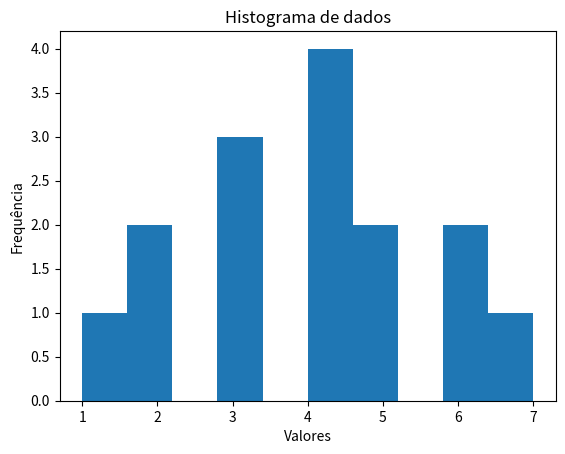

Recreate this plot in Python.
import matplotlib.pyplot as plt

# Cria uma lista de valores
dados = [1, 2, 2, 3, 3, 3, 4, 4, 4, 4, 5, 5, 6, 6, 7]

# Cria o histograma
plt.hist(dados)

# Define o título e os rótulos dos eixos
plt.title('Histograma de dados')
plt.xlabel('Valores')
plt.ylabel('Frequência')

# Mostra o gráfico
plt.show()
